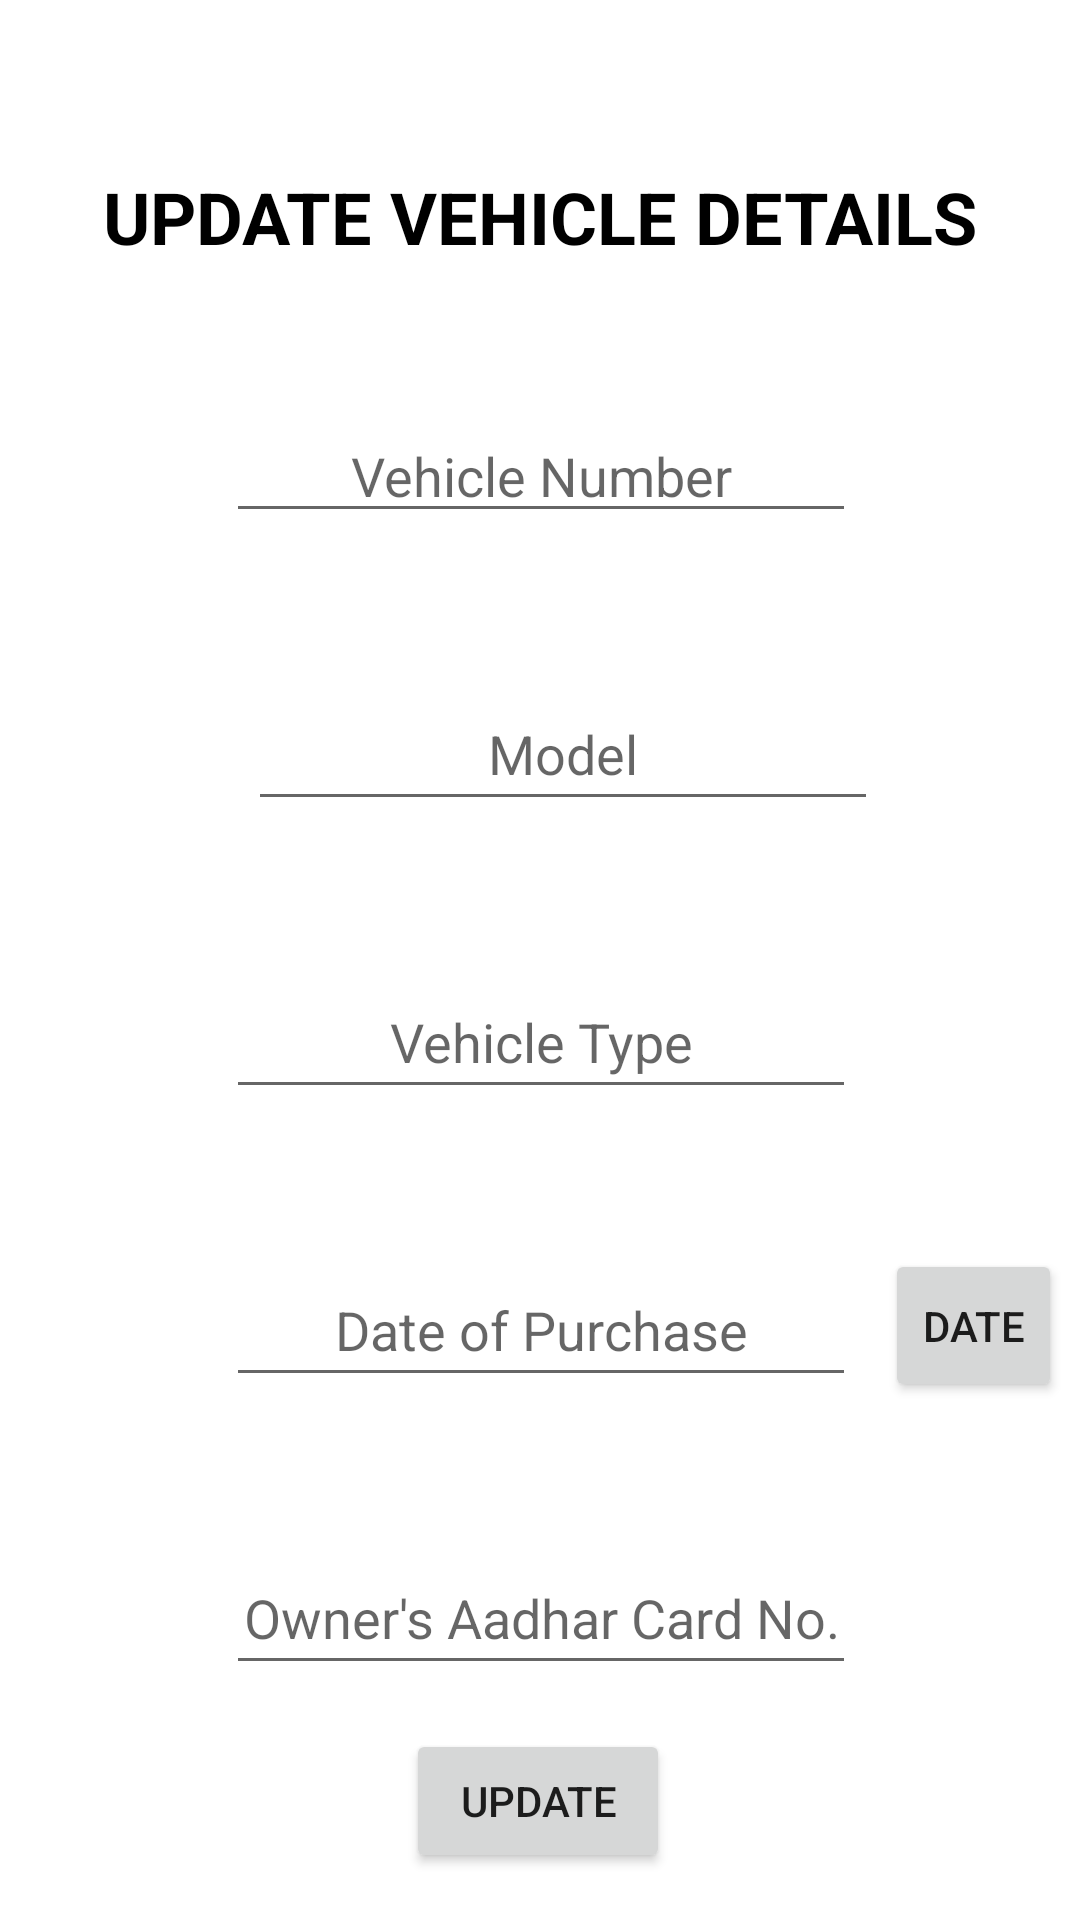

This screen was rendered from an Android layout file. Write that file and the resources it references.
<!-- AndroidManifest.xml: application theme Theme.VehicleRegistrationDatabase -->
<!-- res/layout/activity_edit_vehicle.xml -->
<?xml version="1.0" encoding="utf-8"?>
<androidx.constraintlayout.widget.ConstraintLayout xmlns:android="http://schemas.android.com/apk/res/android"
    xmlns:app="http://schemas.android.com/apk/res-auto"
    xmlns:tools="http://schemas.android.com/tools"
    android:layout_width="match_parent"
    android:layout_height="match_parent"
    tools:context=".InsertVehicle">

    <EditText
        android:id="@+id/vTypeUV"
        android:layout_width="wrap_content"
        android:layout_height="wrap_content"
        android:layout_marginStart="8dp"
        android:layout_marginTop="48dp"
        android:layout_marginEnd="8dp"
        android:ems="10"
        android:hint="@string/vType"
        android:inputType="textPersonName"
        android:minHeight="48dp"
        android:textAlignment="center"
        app:layout_constraintEnd_toEndOf="parent"
        app:layout_constraintHorizontal_bias="0.502"
        app:layout_constraintStart_toStartOf="parent"
        app:layout_constraintTop_toBottomOf="@+id/vModelUV" />

    <EditText
        android:id="@+id/vModelUV"
        android:layout_width="wrap_content"
        android:layout_height="wrap_content"
        android:layout_marginStart="8dp"
        android:layout_marginTop="48dp"
        android:layout_marginEnd="8dp"
        android:ems="10"
        android:hint="@string/VModel"
        android:inputType="textPersonName"
        android:minHeight="48dp"
        android:textAlignment="center"
        app:layout_constraintEnd_toEndOf="parent"
        app:layout_constraintHorizontal_bias="0.556"
        app:layout_constraintStart_toStartOf="parent"
        app:layout_constraintTop_toBottomOf="@+id/vNoUV" />

    <TextView
        android:id="@+id/tv_ins_title"
        android:layout_width="wrap_content"
        android:layout_height="wrap_content"
        android:layout_marginStart="8dp"
        android:layout_marginTop="56dp"
        android:layout_marginEnd="8dp"
        android:text="@string/updatevehicle"
        android:textColor="#000000"
        android:textSize="24sp"
        android:textStyle="bold"
        app:layout_constraintEnd_toEndOf="parent"
        app:layout_constraintHorizontal_bias="0.498"
        app:layout_constraintStart_toStartOf="parent"
        app:layout_constraintTop_toTopOf="parent" />

    <EditText
        android:id="@+id/purchaseDateUV"
        android:layout_width="wrap_content"
        android:layout_height="wrap_content"
        android:layout_marginTop="48dp"
        android:ems="10"
        android:hint="@string/purchaseDate"
        android:inputType="date"
        android:minHeight="48dp"
        android:textAlignment="center"
        app:layout_constraintEnd_toEndOf="parent"
        app:layout_constraintHorizontal_bias="0.502"
        app:layout_constraintStart_toStartOf="parent"
        app:layout_constraintTop_toBottomOf="@+id/vTypeUV" />

    <EditText
        android:id="@+id/vNoUI"
        android:layout_width="wrap_content"
        android:layout_height="wrap_content"
        android:layout_marginTop="48dp"
        android:ems="10"
        android:hint="@string/ownerAadhar"
        android:inputType="numberDecimal"
        android:minHeight="48dp"
        android:textAlignment="center"
        app:layout_constraintEnd_toEndOf="parent"
        app:layout_constraintHorizontal_bias="0.502"
        app:layout_constraintStart_toStartOf="parent"
        app:layout_constraintTop_toBottomOf="@+id/purchaseDateUV" />

    <Button
        android:id="@+id/update_btnIns"
        android:layout_width="wrap_content"
        android:layout_height="wrap_content"
        android:text="@string/update"
        app:layout_constraintBottom_toBottomOf="parent"
        app:layout_constraintEnd_toEndOf="parent"
        app:layout_constraintHorizontal_bias="0.498"
        app:layout_constraintStart_toStartOf="parent"
        app:layout_constraintTop_toBottomOf="@+id/vNoUI"
        app:layout_constraintVertical_bias="0.486" />

    <EditText
        android:id="@+id/vNoUV"
        android:layout_width="wrap_content"
        android:layout_height="wrap_content"
        android:layout_marginTop="48dp"
        android:ems="10"
        android:hint="@string/vno"
        android:inputType="number"
        android:textAlignment="center"
        app:layout_constraintEnd_toEndOf="parent"
        app:layout_constraintHorizontal_bias="0.502"
        app:layout_constraintStart_toStartOf="parent"
        app:layout_constraintTop_toBottomOf="@+id/tv_ins_title" />

    <Button
        android:id="@+id/dpUV"
        android:layout_width="59dp"
        android:layout_height="51dp"
        android:text="@string/date"
        app:layout_constraintBottom_toBottomOf="@+id/purchaseDateUV"
        app:layout_constraintEnd_toEndOf="parent"
        app:layout_constraintHorizontal_bias="0.609"
        app:layout_constraintStart_toEndOf="@+id/purchaseDateUV"
        app:layout_constraintTop_toTopOf="@+id/purchaseDateUV" />
</androidx.constraintlayout.widget.ConstraintLayout>
<!-- resources referenced by this layout -->
<resources>
  <string name="VModel">Model</string>
  <string name="date">Date</string>
  <string name="ownerAadhar">Owner\'s Aadhar Card No.</string>
  <string name="purchaseDate">Date of Purchase</string>
  <string name="update">UPDATE</string>
  <string name="updatevehicle">UPDATE VEHICLE DETAILS</string>
  <string name="vType">Vehicle Type</string>
  <string name="vno">Vehicle Number</string>
  <style name="Theme.VehicleRegistrationDatabase" parent="Theme.MaterialComponents.DayNight.DarkActionBar">
          
          <item name="colorPrimary">@color/purple_500</item>
          <item name="colorPrimaryVariant">@color/purple_700</item>
          <item name="colorOnPrimary">@color/white</item>
          
          <item name="colorSecondary">@color/teal_200</item>
          <item name="colorSecondaryVariant">@color/teal_700</item>
          <item name="colorOnSecondary">@color/black</item>
          
          <item name="android:statusBarColor">?attr/colorPrimaryVariant</item>
          
      </style>
  <!-- not gathered from this repository: default colours our renderer supplied (Android Studio template values) -->
  <color name="purple_500">#FF6200EE</color>
  <color name="purple_700">#FF3700B3</color>
  <color name="teal_200">#FF03DAC5</color>
  <color name="teal_700">#FF018786</color>
  <color name="black">#FF000000</color>
  <color name="white">#FFFFFFFF</color>
</resources>
